The GitHub repository mohammed761/ai-property-triage contains a labelled image folder "dataset" with 5 categories: bathroom, bedroom, exterior, kitchen, living room. Examples follow, each with its label.

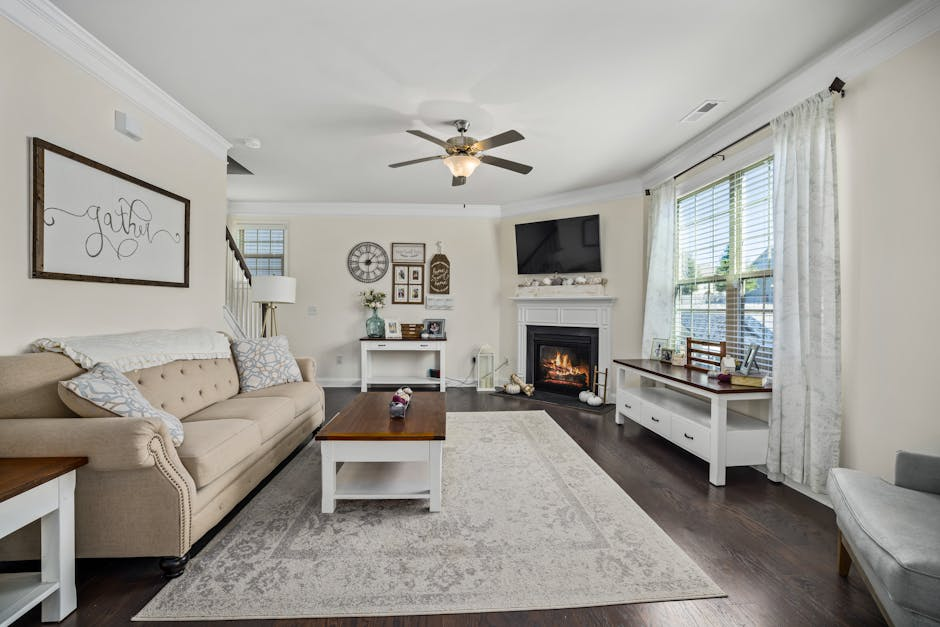
Label: living room

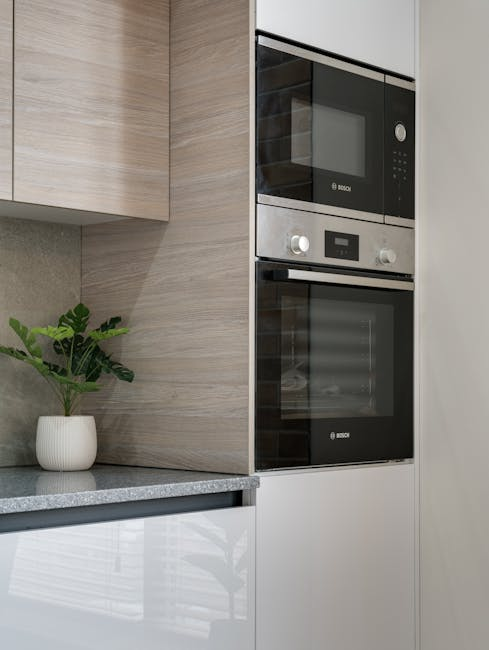
Label: kitchen

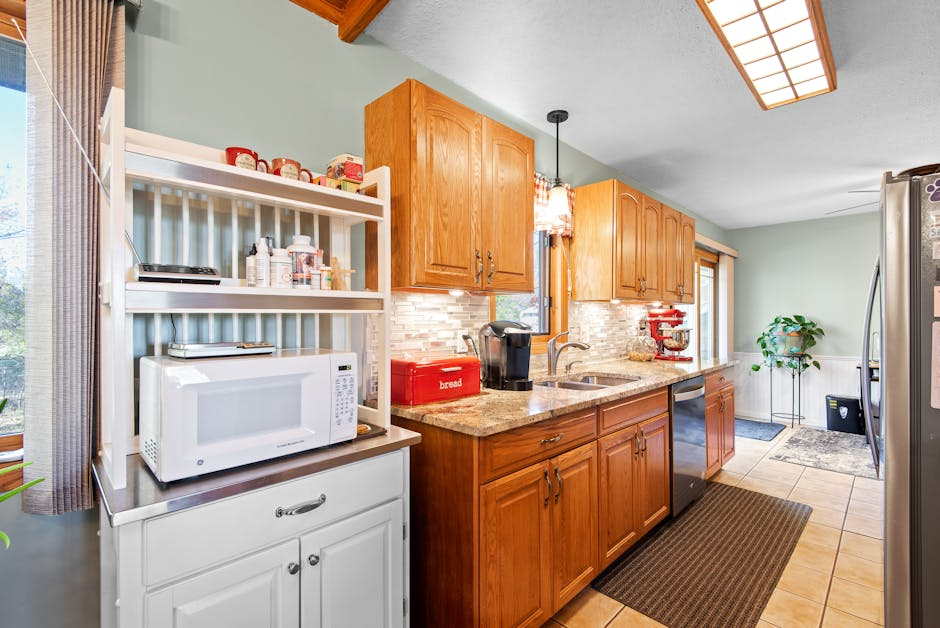
Label: kitchen

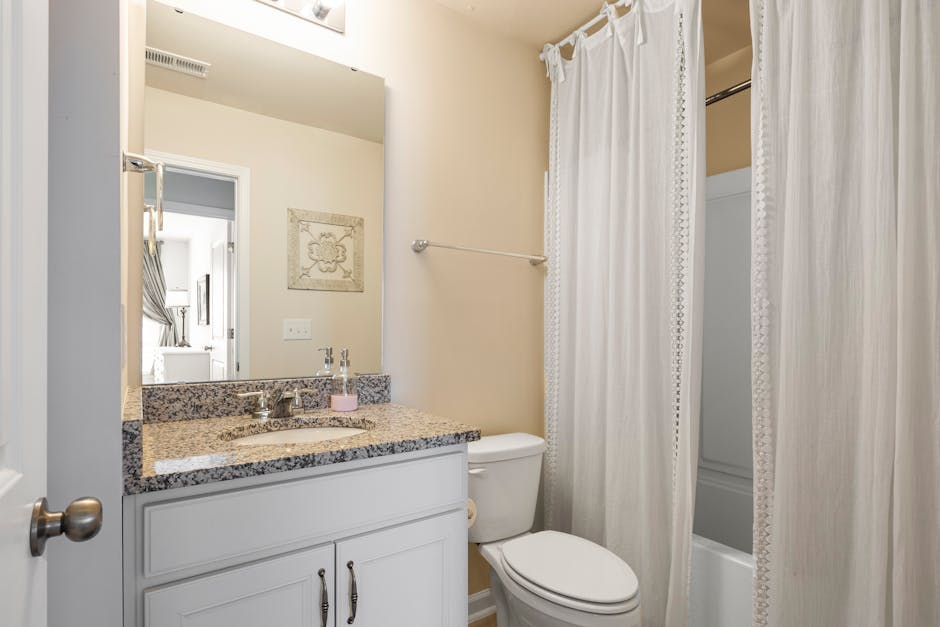
Label: bathroom

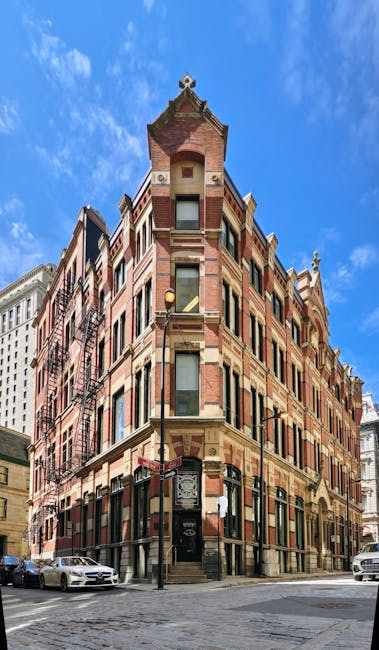
Label: exterior

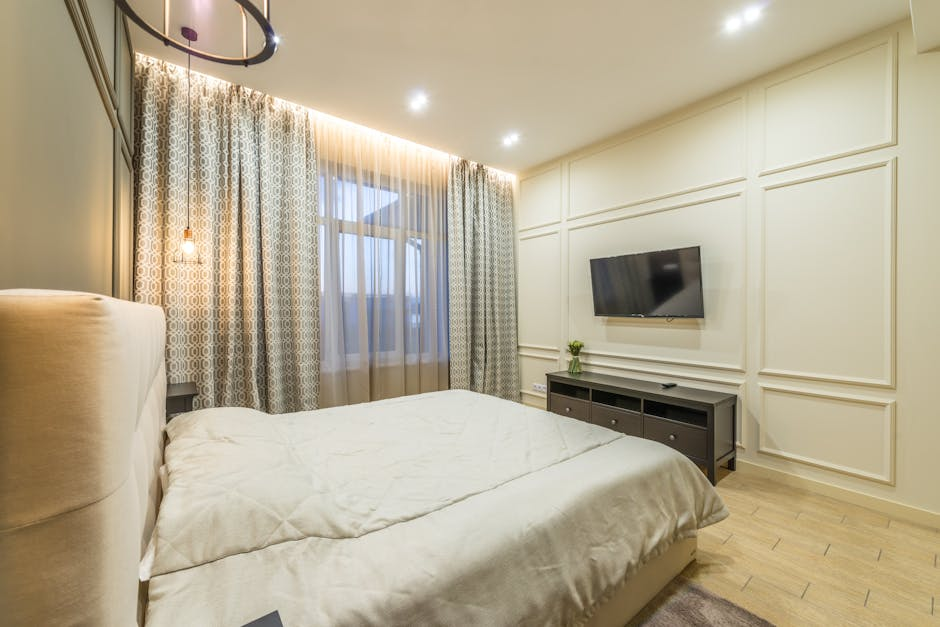
Label: bedroom
